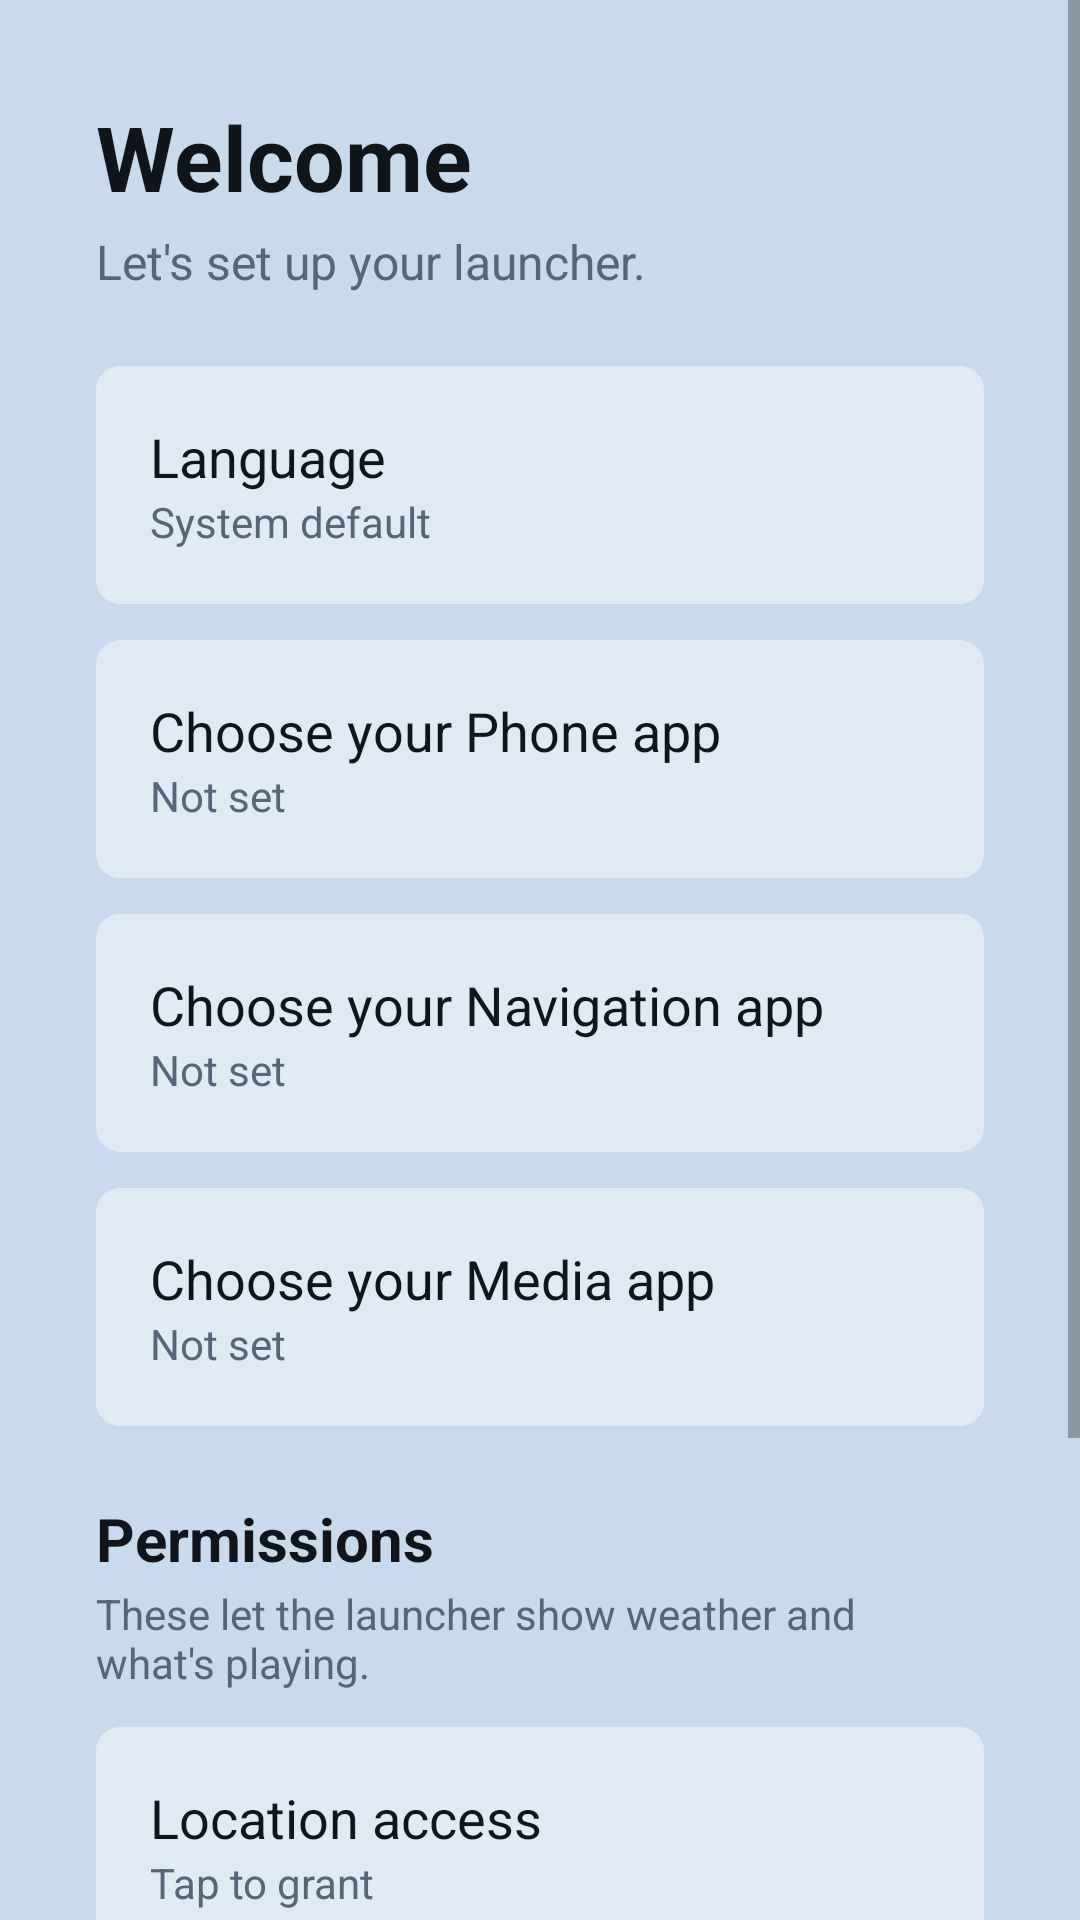

Here is an Android app screen rendered from its layout file. Give the layout XML and the strings, colors and styles it references.
<!-- AndroidManifest.xml: application theme Theme.RadioLauncher -->
<!-- res/layout/activity_setup.xml -->
<?xml version="1.0" encoding="utf-8"?>
<ScrollView xmlns:android="http://schemas.android.com/apk/res/android"
    android:layout_width="match_parent"
    android:layout_height="match_parent"
    android:background="@color/bg"
    android:fillViewport="true">

    <LinearLayout
        android:layout_width="match_parent"
        android:layout_height="wrap_content"
        android:orientation="vertical"
        android:padding="32dp">

    <TextView
        android:layout_width="wrap_content"
        android:layout_height="wrap_content"
        android:text="@string/setup_title"
        android:textColor="@color/text_primary"
        android:textSize="30sp"
        android:textStyle="bold" />

    <TextView
        android:layout_width="wrap_content"
        android:layout_height="wrap_content"
        android:layout_marginTop="4dp"
        android:layout_marginBottom="24dp"
        android:text="@string/setup_subtitle"
        android:textColor="@color/text_secondary"
        android:textSize="16sp" />

    
    <LinearLayout
        android:id="@+id/chooseLanguageRow"
        android:layout_width="match_parent"
        android:layout_height="wrap_content"
        android:orientation="vertical"
        android:background="@drawable/card_dark"
        android:padding="18dp"
        android:layout_marginBottom="12dp"
        android:clickable="true"
        android:focusable="true">

        <TextView
            android:layout_width="wrap_content"
            android:layout_height="wrap_content"
            android:text="@string/setup_choose_language"
            android:textColor="@color/text_primary"
            android:textSize="18sp" />

        <TextView
            android:id="@+id/languageValue"
            android:layout_width="wrap_content"
            android:layout_height="wrap_content"
            android:text="@string/language_system"
            android:textColor="@color/text_secondary"
            android:textSize="14sp" />
    </LinearLayout>

    
    <LinearLayout
        android:id="@+id/choosePhoneRow"
        android:layout_width="match_parent"
        android:layout_height="wrap_content"
        android:orientation="vertical"
        android:background="@drawable/card_dark"
        android:padding="18dp"
        android:layout_marginBottom="12dp"
        android:clickable="true"
        android:focusable="true">

        <TextView
            android:layout_width="wrap_content"
            android:layout_height="wrap_content"
            android:text="@string/setup_choose_phone"
            android:textColor="@color/text_primary"
            android:textSize="18sp" />

        <TextView
            android:id="@+id/phoneValue"
            android:layout_width="wrap_content"
            android:layout_height="wrap_content"
            android:text="@string/not_set"
            android:textColor="@color/text_secondary"
            android:textSize="14sp" />
    </LinearLayout>

    
    <LinearLayout
        android:id="@+id/chooseNavRow"
        android:layout_width="match_parent"
        android:layout_height="wrap_content"
        android:orientation="vertical"
        android:background="@drawable/card_dark"
        android:padding="18dp"
        android:layout_marginBottom="12dp"
        android:clickable="true"
        android:focusable="true">

        <TextView
            android:layout_width="wrap_content"
            android:layout_height="wrap_content"
            android:text="@string/setup_choose_nav"
            android:textColor="@color/text_primary"
            android:textSize="18sp" />

        <TextView
            android:id="@+id/navValue"
            android:layout_width="wrap_content"
            android:layout_height="wrap_content"
            android:text="@string/not_set"
            android:textColor="@color/text_secondary"
            android:textSize="14sp" />
    </LinearLayout>

    
    <LinearLayout
        android:id="@+id/chooseMediaRow"
        android:layout_width="match_parent"
        android:layout_height="wrap_content"
        android:orientation="vertical"
        android:background="@drawable/card_dark"
        android:padding="18dp"
        android:layout_marginBottom="24dp"
        android:clickable="true"
        android:focusable="true">

        <TextView
            android:layout_width="wrap_content"
            android:layout_height="wrap_content"
            android:text="@string/setup_choose_media"
            android:textColor="@color/text_primary"
            android:textSize="18sp" />

        <TextView
            android:id="@+id/mediaValue"
            android:layout_width="wrap_content"
            android:layout_height="wrap_content"
            android:text="@string/not_set"
            android:textColor="@color/text_secondary"
            android:textSize="14sp" />
    </LinearLayout>

    
    <TextView
        android:layout_width="wrap_content"
        android:layout_height="wrap_content"
        android:layout_marginBottom="2dp"
        android:text="@string/setup_permissions"
        android:textColor="@color/text_primary"
        android:textSize="20sp"
        android:textStyle="bold" />

    <TextView
        android:layout_width="wrap_content"
        android:layout_height="wrap_content"
        android:layout_marginBottom="12dp"
        android:text="@string/setup_permissions_hint"
        android:textColor="@color/text_secondary"
        android:textSize="14sp" />

    
    <LinearLayout
        android:id="@+id/locationRow"
        android:layout_width="match_parent"
        android:layout_height="wrap_content"
        android:orientation="vertical"
        android:background="@drawable/card_dark"
        android:padding="18dp"
        android:layout_marginBottom="12dp"
        android:clickable="true"
        android:focusable="true">

        <TextView
            android:layout_width="wrap_content"
            android:layout_height="wrap_content"
            android:text="@string/settings_location_access"
            android:textColor="@color/text_primary"
            android:textSize="18sp" />

        <TextView
            android:id="@+id/locationValue"
            android:layout_width="wrap_content"
            android:layout_height="wrap_content"
            android:text="@string/access_needed"
            android:textColor="@color/text_secondary"
            android:textSize="14sp" />
    </LinearLayout>

    
    <LinearLayout
        android:id="@+id/mediaAccessRow"
        android:layout_width="match_parent"
        android:layout_height="wrap_content"
        android:orientation="vertical"
        android:background="@drawable/card_dark"
        android:padding="18dp"
        android:layout_marginBottom="24dp"
        android:clickable="true"
        android:focusable="true">

        <TextView
            android:layout_width="wrap_content"
            android:layout_height="wrap_content"
            android:text="@string/settings_notification_access"
            android:textColor="@color/text_primary"
            android:textSize="18sp" />

        <TextView
            android:id="@+id/mediaAccessValue"
            android:layout_width="wrap_content"
            android:layout_height="wrap_content"
            android:text="@string/access_needed"
            android:textColor="@color/text_secondary"
            android:textSize="14sp" />
    </LinearLayout>

    <TextView
        android:id="@+id/doneButton"
        android:layout_width="wrap_content"
        android:layout_height="wrap_content"
        android:background="@drawable/card_blue"
        android:paddingStart="40dp"
        android:paddingEnd="40dp"
        android:paddingTop="14dp"
        android:paddingBottom="14dp"
        android:text="@string/setup_done"
        android:textColor="@color/text_primary"
        android:textSize="18sp"
        android:textStyle="bold"
        android:clickable="true"
        android:focusable="true" />
    </LinearLayout>
</ScrollView>
<!-- resources referenced by this layout -->
<resources>
  <color name="bg">#C9DAEC</color>
  <color name="text_primary">#10151B</color>
  <color name="text_secondary">#55657A</color>
  <!-- drawable card_blue (drawable) -->
  <?xml version="1.0" encoding="utf-8"?>
  <shape xmlns:android="http://schemas.android.com/apk/res/android" android:shape="rectangle">
      <solid android:color="@color/surface_light" />
      <corners android:radius="8dp" />
  </shape>
  <!-- drawable card_dark (drawable) -->
  <?xml version="1.0" encoding="utf-8"?>
  <shape xmlns:android="http://schemas.android.com/apk/res/android" android:shape="rectangle">
      <solid android:color="@color/surface" />
      <corners android:radius="8dp" />
  </shape>
  <string name="access_needed">Tap to grant</string>
  <string name="language_system">System default</string>
  <string name="not_set">Not set</string>
  <string name="settings_location_access">Location access</string>
  <string name="settings_notification_access">Media info access</string>
  <string name="setup_choose_language">Language</string>
  <string name="setup_choose_media">Choose your Media app</string>
  <string name="setup_choose_nav">Choose your Navigation app</string>
  <string name="setup_choose_phone">Choose your Phone app</string>
  <string name="setup_done">Done</string>
  <string name="setup_permissions">Permissions</string>
  <string name="setup_permissions_hint">These let the launcher show weather and what\'s playing.</string>
  <string name="setup_subtitle">Let\'s set up your launcher.</string>
  <string name="setup_title">Welcome</string>
  <style name="Theme.RadioLauncher" parent="Theme.AppCompat.DayNight.NoActionBar">
          <item name="android:windowBackground">@color/bg</item>
      </style>
  <color name="surface_light">#B4CDE6</color>
  <color name="surface">#6BFFFFFF</color>
</resources>
